Labelled photos from "dataset", an image-classification folder in JuanFe202122431/Miniproyecto3. The possible labels are: odocoileus hemionus, otospermophilus beecheyi, otospermophilus variegatus, phoca vitulina, sciurus niger, sylvilagus audubonii.

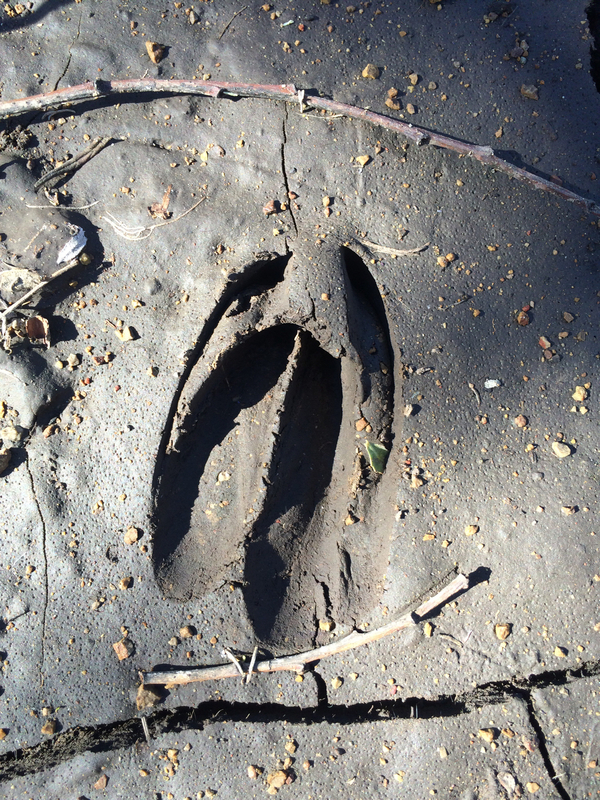
Label: odocoileus hemionus

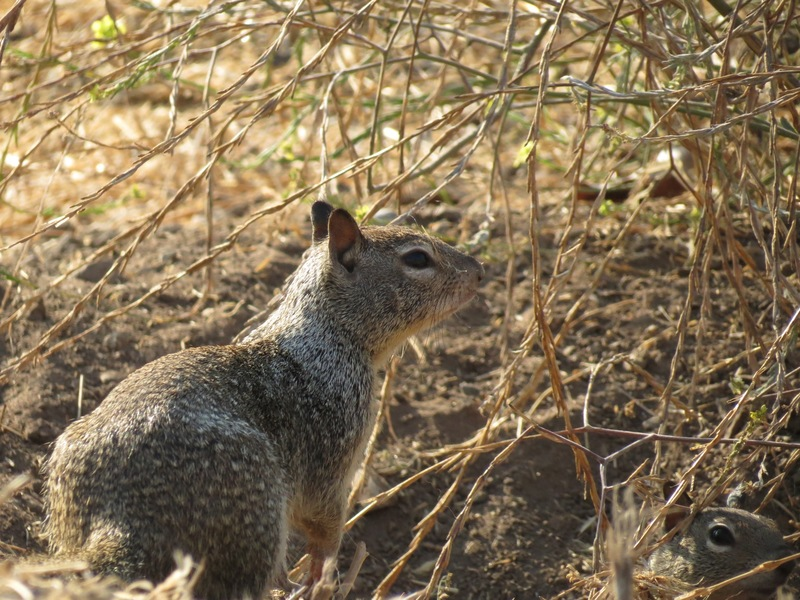
Label: otospermophilus beecheyi

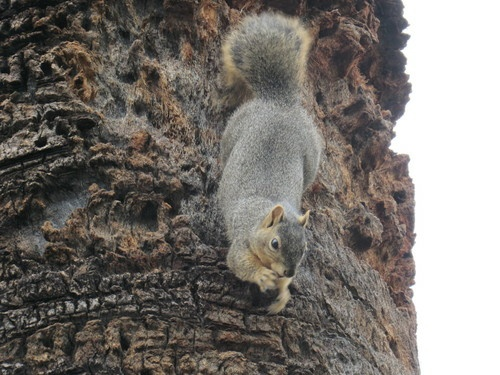
Label: sciurus niger

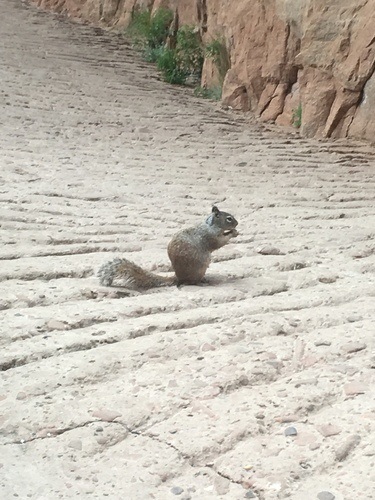
Label: otospermophilus variegatus

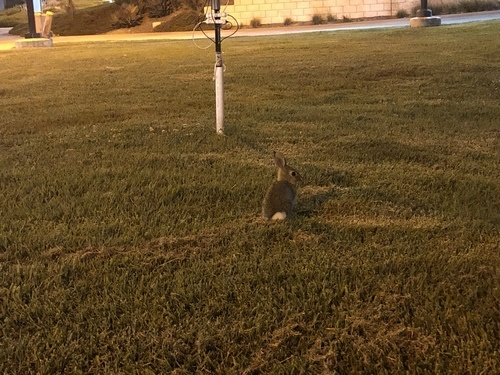
Label: sylvilagus audubonii
